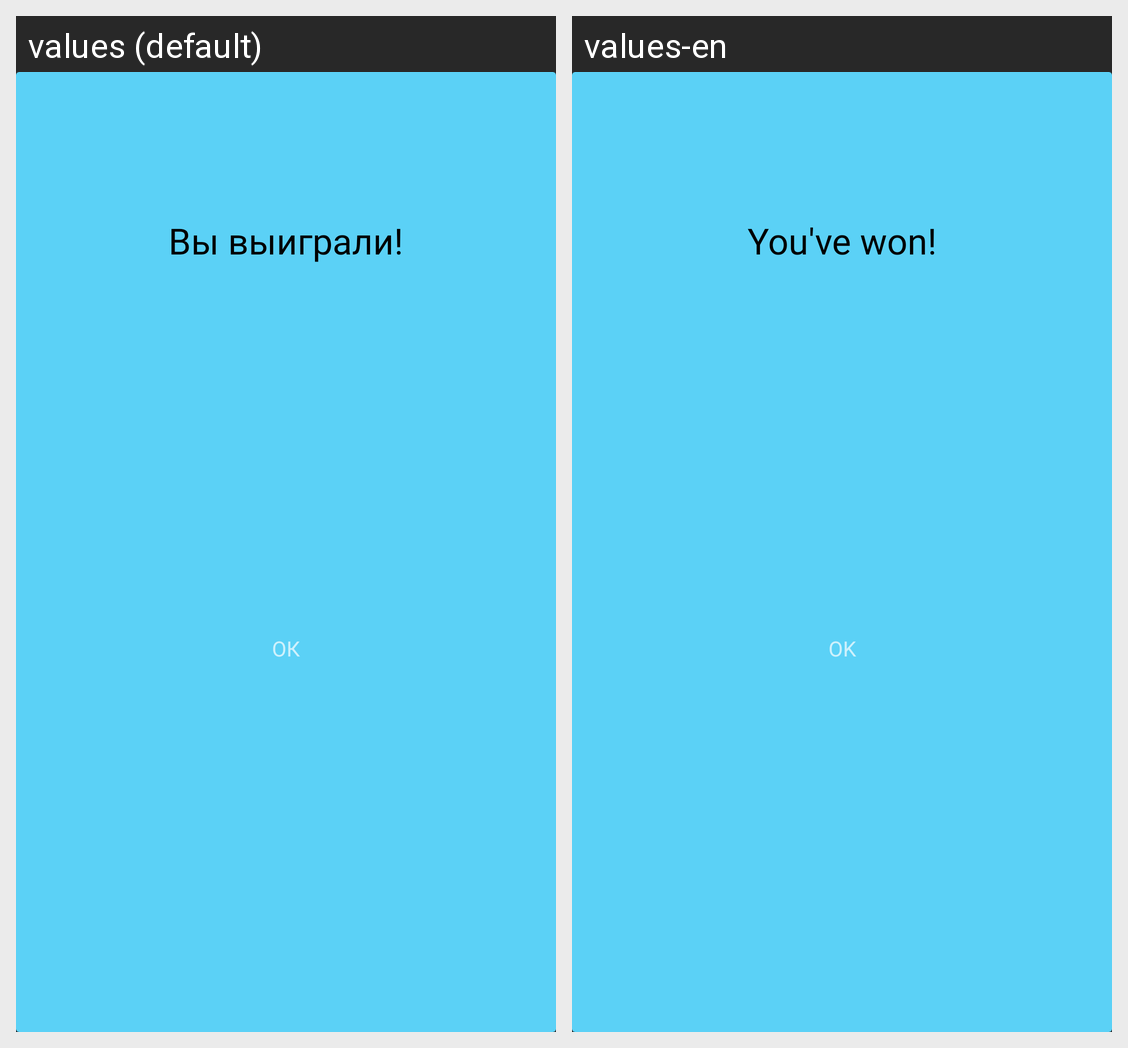

Here is an Android app screen in its default locale and in the app's own translations. Write out the translated-string differences for the strings that appear on this screen.
Android screen res/layout/win_dialog.xml rendered under 2 locales, left to right: values (default), values-en. Device: Nexus 5 (rendered at 1080×1920; each locale shown at half size, 540×960, under a caption strip naming it); theme Theme.MyTickTacToe.
Strings drawn on this screen, with the default value and each locale's value (text and hints the layout hard-codes, and strings that could not be matched under every locale, appear in the picture but are not listed):

dialog_win
  values: Вы выиграли!
  values-en: You've won!

popup_close
  values: ОК
  values-en: OK
